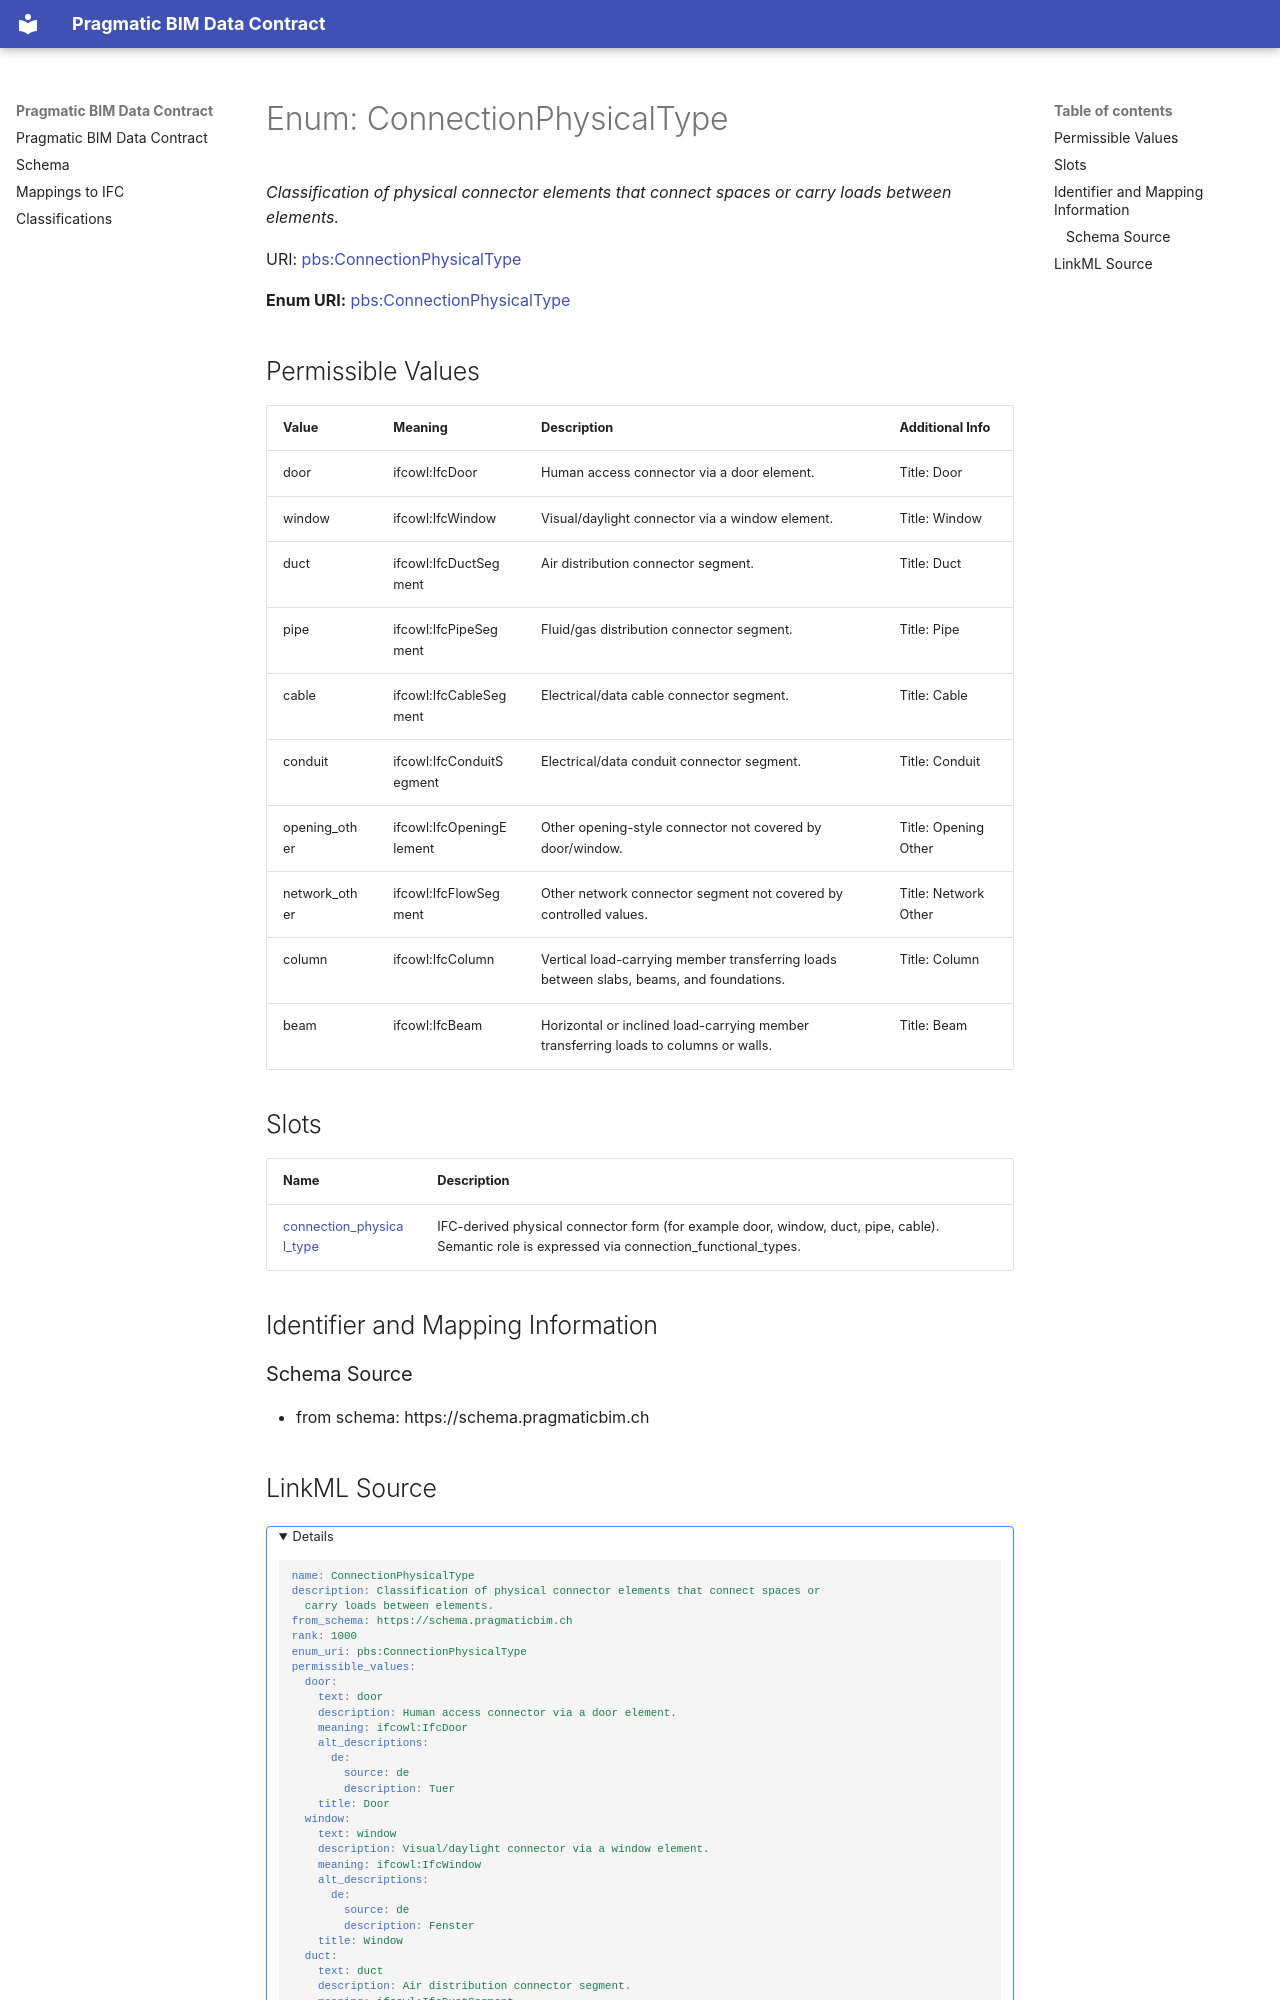

repository: pragmaticBIM/pragmatic-bim-data-contract · page: schema/ConnectionPhysicalType.html · generator: mkdocs

---
search:
  boost: 2.0
---


# Enum: ConnectionPhysicalType 




_Classification of physical connector elements that connect spaces or carry loads between elements._



<div data-search-exclude markdown="1">

URI: [pbs:ConnectionPhysicalType](https://schema.pragmaticbim.ch/ConnectionPhysicalType)

**Enum URI:** [pbs:ConnectionPhysicalType](https://schema.pragmaticbim.ch/ConnectionPhysicalType)


## Permissible Values
| Value | Meaning | Description | Additional Info |
| --- | --- | --- | --- |
| door | ifcowl:IfcDoor | Human access connector via a door element. | Title: Door<br>|
| window | ifcowl:IfcWindow | Visual/daylight connector via a window element. | Title: Window<br>|
| duct | ifcowl:IfcDuctSegment | Air distribution connector segment. | Title: Duct<br>|
| pipe | ifcowl:IfcPipeSegment | Fluid/gas distribution connector segment. | Title: Pipe<br>|
| cable | ifcowl:IfcCableSegment | Electrical/data cable connector segment. | Title: Cable<br>|
| conduit | ifcowl:IfcConduitSegment | Electrical/data conduit connector segment. | Title: Conduit<br>|
| opening_other | ifcowl:IfcOpeningElement | Other opening-style connector not covered by door/window. | Title: Opening Other<br>|
| network_other | ifcowl:IfcFlowSegment | Other network connector segment not covered by controlled values. | Title: Network Other<br>|
| column | ifcowl:IfcColumn | Vertical load-carrying member transferring loads between slabs, beams, and foundations. | Title: Column<br>|
| beam | ifcowl:IfcBeam | Horizontal or inclined load-carrying member transferring loads to columns or walls. | Title: Beam<br>|




## Slots

| Name | Description |
| ---  | --- |
| [connection_physical_type](connection_physical_type.md) | IFC-derived physical connector form (for example door, window, duct, pipe, cable). Semantic role is expressed via connection_functional_types. |










## Identifier and Mapping Information





### Schema Source


* from schema: https://schema.pragmaticbim.ch
